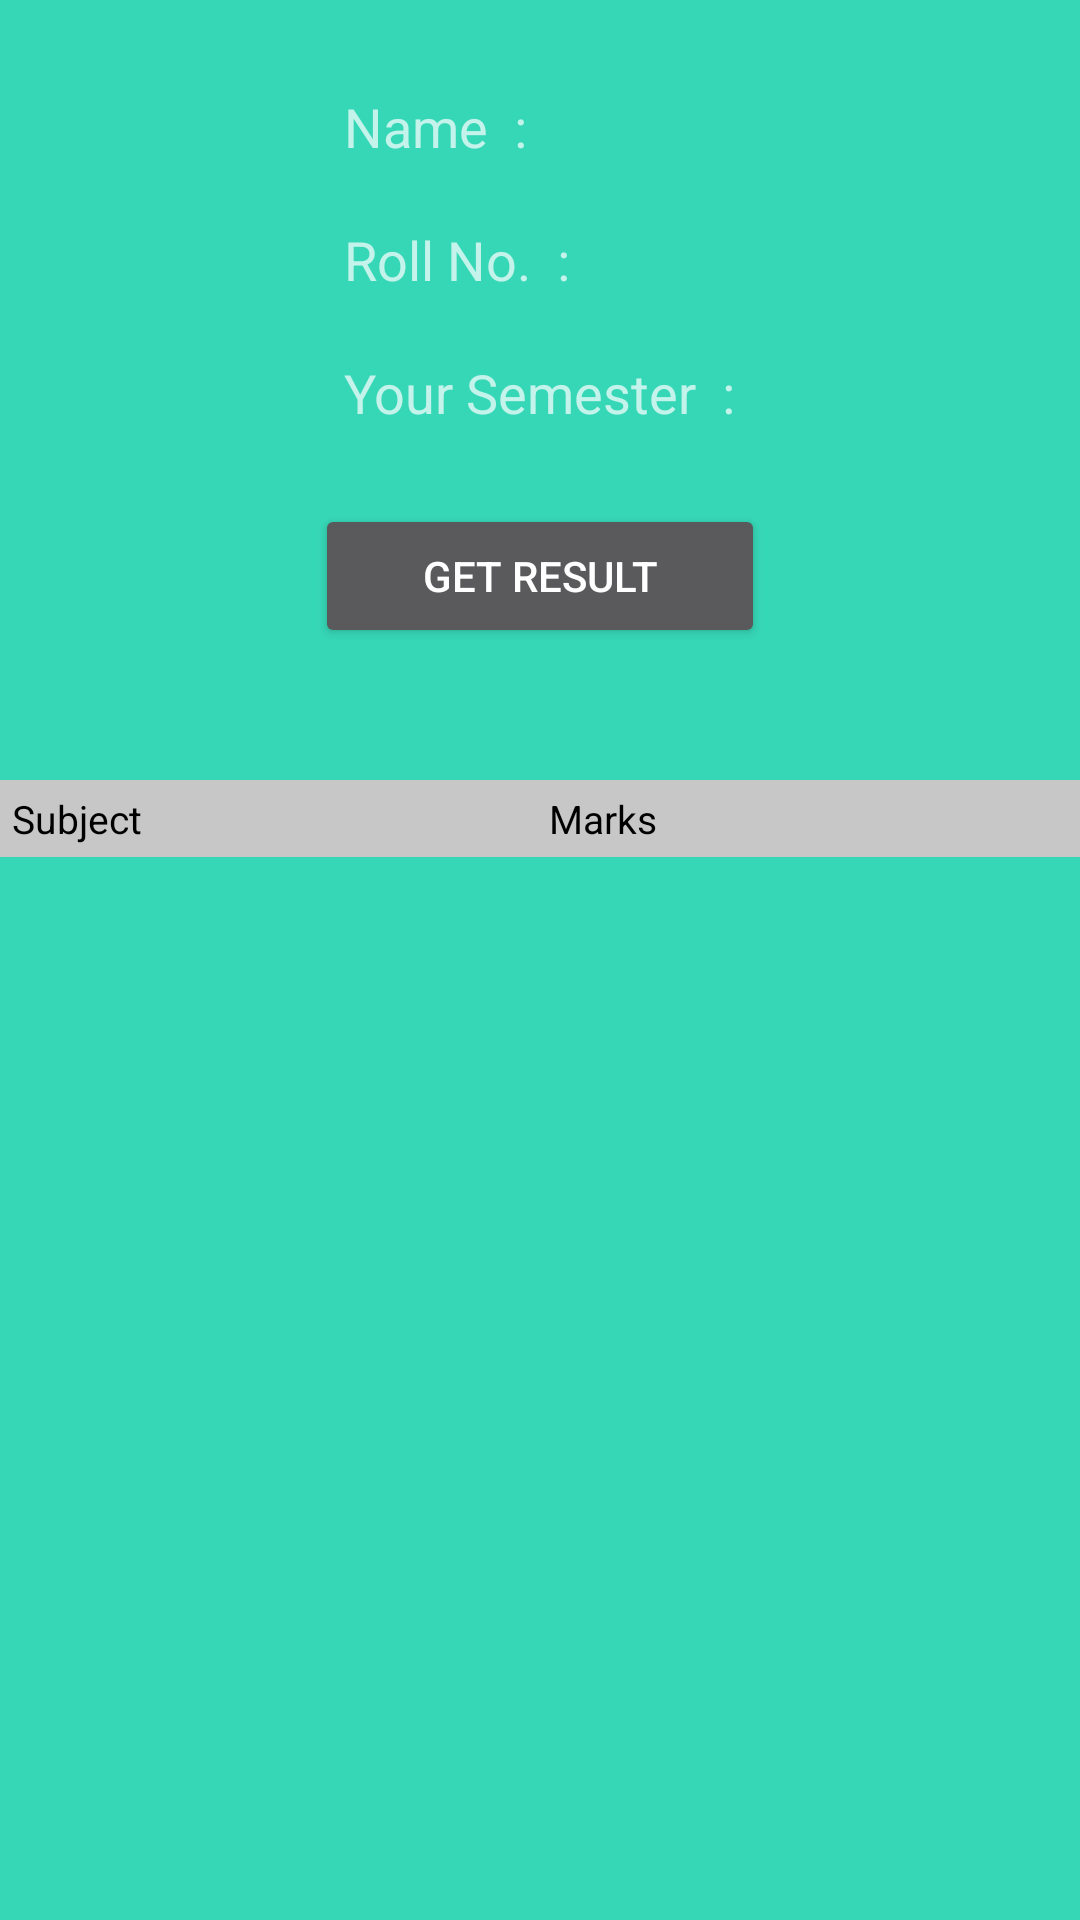

The Android layout XML behind this screen, and the referenced resources:
<!-- AndroidManifest.xml: application theme AppTheme -->
<!-- res/layout/student_result.xml -->
<?xml version="1.0" encoding="utf-8"?>
<LinearLayout xmlns:android="http://schemas.android.com/apk/res/android"
    android:layout_width="match_parent"
    android:layout_height="match_parent"
    android:orientation="vertical"
    android:weightSum="9"
    android:background="#36D7B7">
    <LinearLayout
        android:layout_width="wrap_content"
        android:layout_height="wrap_content"
        android:orientation="vertical"
        android:layout_weight="1"
        android:layout_marginTop="20dp"
        android:layout_gravity="center_horizontal"
        android:weightSum="4"
        >

        <LinearLayout
            android:layout_width="wrap_content"
            android:layout_height="wrap_content"
            android:orientation="vertical"
            android:layout_gravity="center_horizontal"
            >
            <TextView
                android:id="@+id/tvName"
                android:layout_width="wrap_content"
                android:layout_height="wrap_content"
                android:textAppearance="?android:attr/textAppearanceMedium"
                android:text="Name  :"
                android:layout_margin="10dp" />
            <TextView
                android:id="@+id/tvRoll"
                android:layout_width="wrap_content"
                android:layout_height="wrap_content"
                android:textAppearance="?android:attr/textAppearanceMedium"
                android:text="Roll No.  :"
                android:layout_margin="10dp" />
            <TextView
                android:id="@+id/tvScore"
                android:layout_width="wrap_content"
                android:layout_height="wrap_content"
                android:textAppearance="?android:attr/textAppearanceMedium"
                android:text="Your Semester  :"
                android:layout_margin="10dp" />

        </LinearLayout>
        <android.support.v7.widget.AppCompatButton
            android:id="@+id/btn_getResult"
            android:layout_width="150dp"
            android:layout_height="wrap_content"
            android:layout_gravity="center_horizontal"
            android:layout_marginTop="15dp"
            android:padding="12dp"
            android:text="Get Result"/>

    </LinearLayout>
    <LinearLayout
        android:layout_width="fill_parent"
        android:layout_height="wrap_content"
        android:orientation="vertical"
        android:weightSum="1">
    <LinearLayout
        android:id="@+id/lvcontainer"
        android:layout_width="match_parent"
        android:layout_height="0dp"
        android:layout_weight="0.7"
        android:layout_alignParentTop="true"
        android:orientation="horizontal"
        android:padding="1dp"
        android:background="#FFC7C7C7"
        android:weightSum="3"
        android:layout_gravity="center">

        <TextView
            android:layout_width="0dp"
            android:layout_height="wrap_content"
            android:layout_weight="1.5"
            android:gravity="left"
            android:padding="3dp"
            android:text="Subject"
            android:textColor="#000000"
            android:textSize="13sp" />
        <TextView

            android:layout_width="0dp"
            android:layout_height="wrap_content"
            android:layout_weight="1.5"
            android:gravity="left"
            android:text="Marks"
            android:padding="3dp"
            android:textColor="#000000"
            android:textSize="13sp"
            android:layout_gravity="right"/>
    </LinearLayout>
    </LinearLayout>
    <ListView
        android:id="@+id/listview1"
        android:layout_width="match_parent"
        android:layout_height="0dp"
        android:layout_below="@+id/lvcontainer1"
        android:layout_weight="6.5"
        ></ListView>
    <TextView
        android:id="@+id/txtresulttext1"
        android:layout_width="match_parent"
        android:layout_height="0dp"
        android:layout_marginLeft="5dp"
        android:layout_marginTop="2dp"
        android:layout_weight="1"
        android:gravity="left"
        android:text=""
        android:textColor="#FFF55F54"
        android:textSize="20sp"
        android:textStyle="italic|bold"></TextView>
</LinearLayout>
<!-- resources referenced by this layout -->
<resources>
  <style name="AppTheme" parent="Theme.AppCompat.NoActionBar">
          
          <item name="colorPrimary">@color/colorPrimary</item>
          <item name="colorPrimaryDark">@color/colorPrimaryDark</item>
          <item name="colorAccent">@color/colorAccent</item>
      </style>
  <color name="colorPrimary">#3F51B5</color>
  <color name="colorPrimaryDark">#303F9F</color>
  <color name="colorAccent">#FF4081</color>
</resources>
